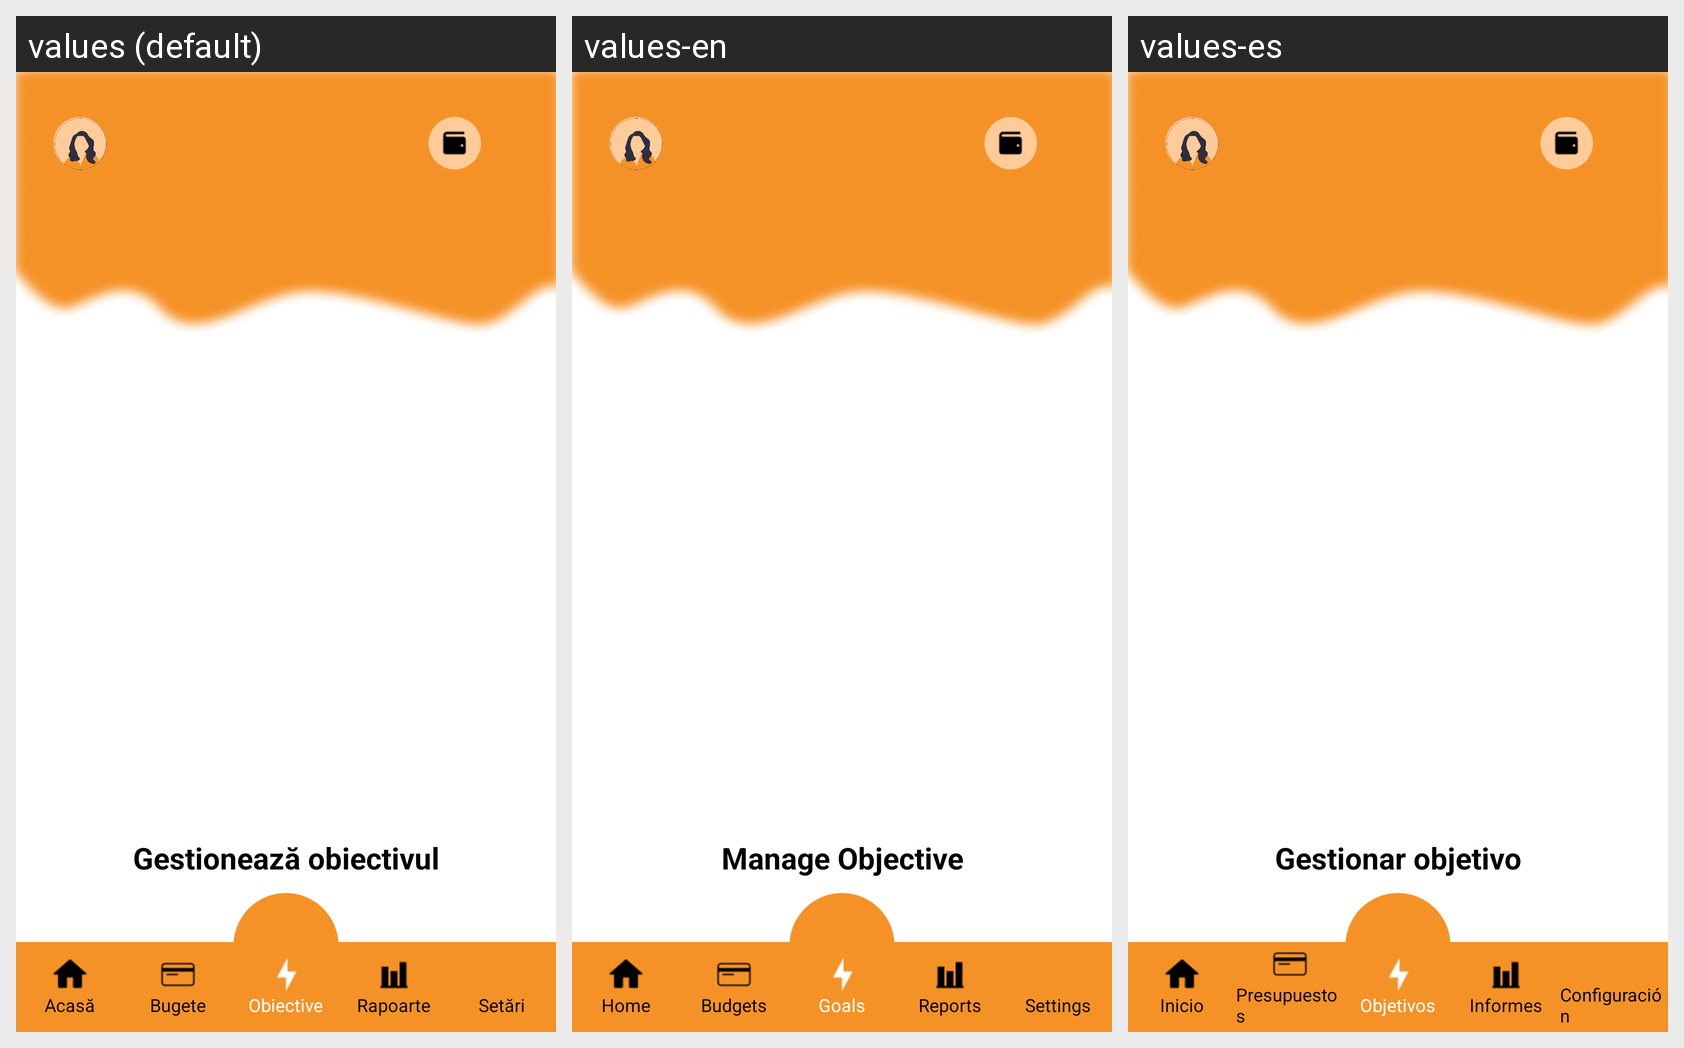

The same Android screen rendered under several of its app's locales, left to right. List the strings drawn on it with the default value and each locale's translation.
Android screen res/layout/objective_view_all_activity.xml rendered under 3 locales, left to right: values (default), values-en, values-es. Device: Nexus 5 (rendered at 1080×1920; each locale shown at half size, 540×960, under a caption strip naming it); theme Theme.ProiectPIU_ManagementFinanciar.
Strings drawn on this screen, with the default value and each locale's value (text and hints the layout hard-codes, and strings that could not be matched under every locale, appear in the picture but are not listed):

manage_objective
  values: Gestionează obiectivul
  values-en: Manage Objective
  values-es: Gestionar objetivo

home_text
  values: Acasă
  values-en: Home
  values-es: Inicio

budget_text
  values: Bugete
  values-en: Budgets
  values-es: Presupuestos

goals_text
  values: Obiective
  values-en: Goals
  values-es: Objetivos

reports_text
  values: Rapoarte
  values-en: Reports
  values-es: Informes

settings_text
  values: Setări
  values-en: Settings
  values-es: Configuración
